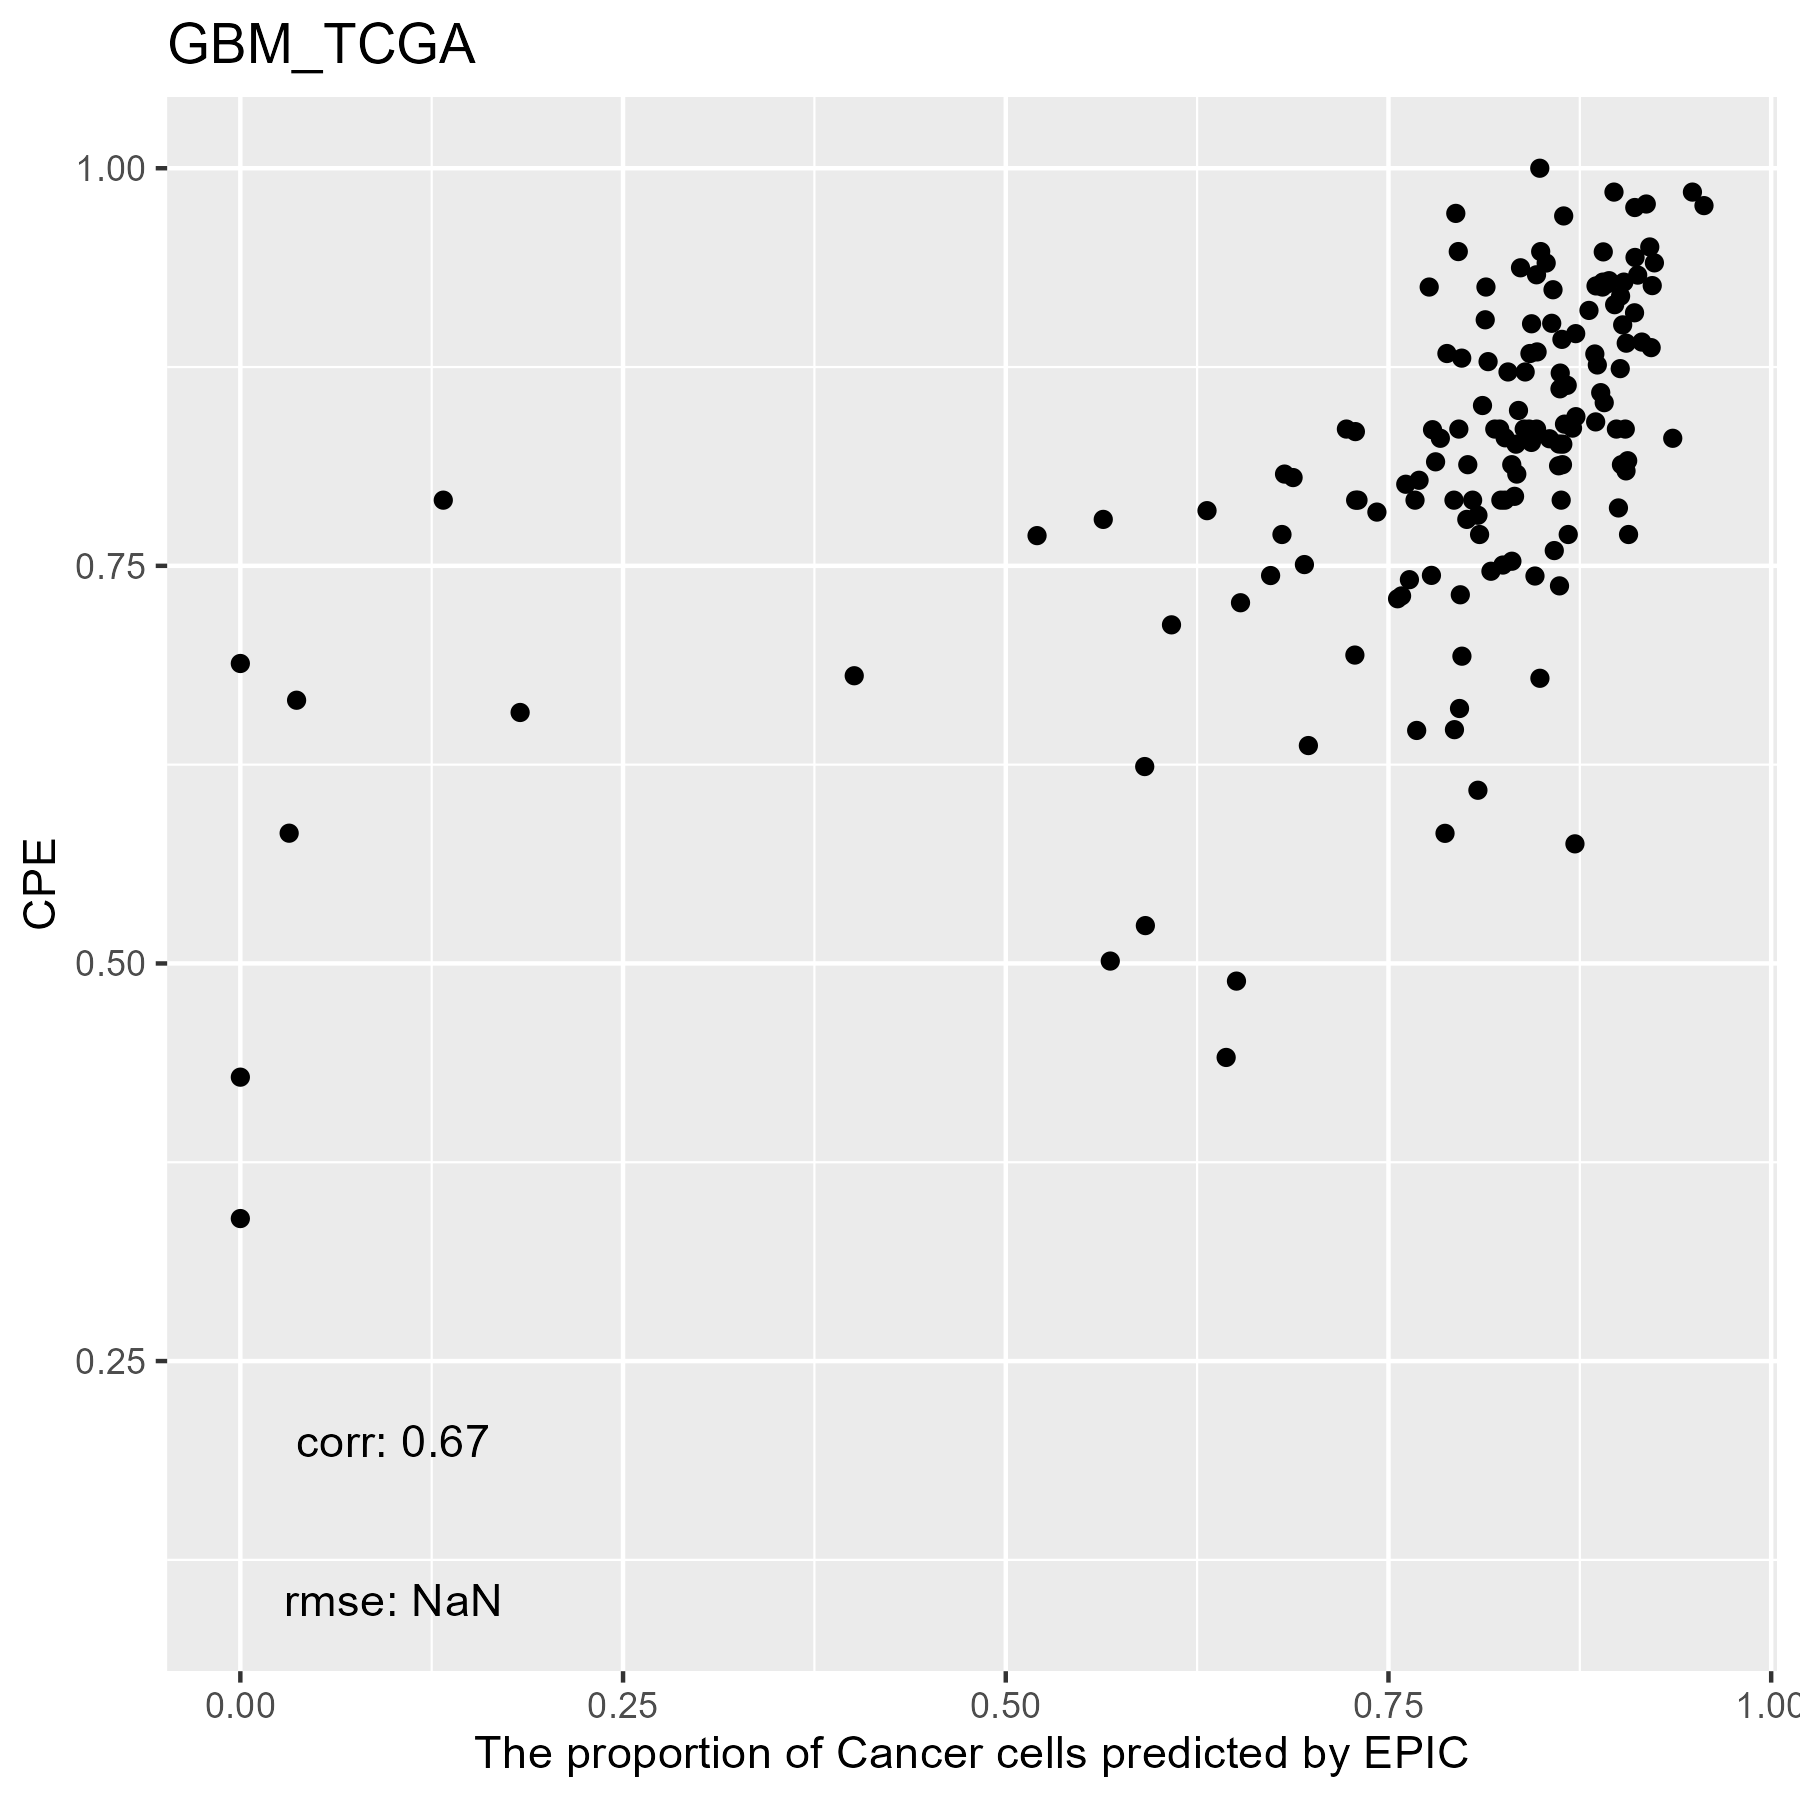

The table this chart was drawn from, first rows:
, cellFractions.B.Cells, cellFractions.Endothelial.Cells, cellFractions.Fibroblasts, cellFractions.Macrophages, cellFractions.NK, cellFractions.T.Cells, cellFractions.otherCells
TCGA.32.2616.01A, 9.85014406284714e-09, 0.03132, 4.04782137393274e-10, 0.06976, 2.85406544231168e-05, 1.36484402034842e-07, 0.8989
TCGA.32.1980.01A, 1.97032498882491e-09, 0.05321, 2.52591909686921e-09, 0.1373, 0.001028, 4.92342310190945e-09, 0.8084
TCGA.28.2514.01A, 2.72917261889912e-09, 0.1184, 1.98692790853001e-07, 0.03445, 1.58453106987089e-08, 2.04139043865648e-05, 0.8471
TCGA.06.0644.01A, 0.0004038, 4.54765560287805e-09, 0.1255, 0.1937, 1.48752531361714e-07, 5.69668467305412e-08, 0.6804
TCGA.06.1804.01A, 5.58141037547703e-08, 0.02796, 4.0567203589711e-07, 0.03634, 1.05923134115707e-08, 3.31652527462211e-09, 0.9357
TCGA.41.2571.01A, 1.62972692662329e-08, 0.08821, 0.005965, 0.04919, 1.37994832469829e-06, 2.63124302465875e-07, 0.8566
TCGA.19.2619.01A, 1.04015010946497e-08, 0.1118, 3.96591977040149e-07, 0.02371, 4.65537546741515e-10, 1.62119113278804e-06, 0.8645
TCGA.27.1837.01A, 4.11008287523286e-09, 0.03133, 5.67355123929176e-09, 0.06349, 1.25135948172272e-07, 2.36536872253438e-07, 0.9052
TCGA.27.1832.01A, 1.35639670444625e-08, 0.03192, 6.7228096611729e-05, 0.1711, 1.09449716061983e-07, 1.7269724012986e-07, 0.7969
TCGA.06.0686.01A, 2.1252358335198e-08, 0.09029, 1.77302885571644e-08, 0.09829, 5.11448741881129e-09, 7.5482039770546e-09, 0.8114
TCGA.06.5856.01A, 3.99489902373758e-10, 0.1196, 8.29818450386656e-06, 0.1016, 7.81976281291608e-08, 1.99052412378412e-08, 0.7788
TCGA.28.1753.01A, 6.03172223074498e-07, 0.1388, 0.03448, 0.1293, 0.002326, 1.2926916117218e-08, 0.6951
TCGA.28.5218.01A, 6.621503668733e-08, 1.31558260746134e-07, 0.511, 0.3062, 7.53441039490918e-07, 4.24010292805837e-10, 0.1828
TCGA.32.1970.01A, 4.21332678260728e-06, 0.06749, 5.68873447040526e-09, 0.04607, 5.96219935709786e-08, 3.68333544333839e-09, 0.8864
TCGA.28.5204.01A, 1.84818869193178e-06, 0.07199, 2.97615906879529e-09, 0.08453, 7.1568271994644e-09, 3.36654531646e-08, 0.8435
TCGA.12.3653.01A, 2.69053575978365e-09, 0.06185, 8.59203901659875e-07, 0.09476, 2.15491963789216e-06, 7.63077006224186e-08, 0.8434
TCGA.06.0187.01A, 4.07460005948305e-07, 0.1044, 5.05334931736676e-05, 0.0819, 1.38985129552291e-08, 4.59189537215542e-09, 0.8137
TCGA.19.2624.01A, 5.23910069361704e-08, 0.0609, 2.44887855360236e-06, 0.0207, 7.01996498415316e-09, 3.73731131745287e-09, 0.9184
TCGA.12.3652.01A, 4.64270102398631e-08, 0.07629, 5.53497545691763e-07, 0.03812, 2.43545091027494e-06, 3.79626200690374e-08, 0.8856
TCGA.12.5299.01A, 1.87775387069711e-08, 0.07588, 0.0009811, 0.1291, 6.53429095708951e-06, 2.53561918265085e-08, 0.794
TCGA.06.0749.01A, 9.61317536499944e-05, 0.002289, 1.5016821924165e-08, 0.1519, 6.74072347732376e-08, 2.77162837064971e-07, 0.8457
TCGA.06.0158.01A, 3.37715050961648e-05, 0.07044, 1.07142506617514e-06, 0.07121, 1.24067414346075e-08, 4.38389247710358e-08, 0.8583
TCGA.19.1390.01A, 5.91437174208559e-08, 0.07405, 3.71578322903482e-05, 0.03559, 8.52209744356232e-07, 1.05689570288745e-09, 0.8903
TCGA.28.2510.01A, 4.44741434825967e-10, 0.08436, 0.01166, 0.03217, 4.73742794336419e-08, 1.58160698251312e-07, 0.8718
TCGA.32.2615.01A, 3.67764424155802e-08, 0.06859, 0.001502, 0.08316, 2.8814230801357e-08, 9.58550897495062e-07, 0.8467
TCGA.76.4929.01A, 5.40321062356704e-10, 0.04909, 0.000146, 0.08577, 4.51344406678468e-09, 3.25722493356714e-08, 0.865
TCGA.06.0178.01A, 1.49098365857835e-08, 0.0009518, 9.56500102040658e-07, 0.1104, 1.05239313236529e-08, 4.14370478747569e-09, 0.8887
TCGA.41.5651.01A, 2.5204293262971e-09, 0.06046, 1.10873917102828e-09, 0.02847, 0.0001591, 4.41624866455962e-10, 0.9109
TCGA.14.2554.01A, 6.9689275164294e-09, 0.03326, 8.34657781776519e-05, 0.1405, 4.69324164539134e-09, 5.61718881410525e-08, 0.8261
TCGA.06.2559.01A, 3.19537905898432e-08, 0.1157, 0.004302, 0.05378, 4.80170626995782e-08, 7.4028558199203e-08, 0.8262
TCGA.14.0787.01A, 3.2022572473313e-06, 0.04578, 7.57830773390655e-09, 0.0644, 1.3940705209882e-08, 1.89024655694167e-07, 0.8898
TCGA.12.0618.01A, 1.35399190809503e-07, 0.05002, 3.34527998306379e-09, 0.03891, 8.33491239097468e-07, 1.13984275010371e-09, 0.9111
TCGA.14.1034.01A, 6.52814889349679e-09, 0.06824, 1.39974301483643e-09, 0.1337, 3.31780553141419e-05, 5.50068258713354e-08, 0.798
TCGA.06.0743.01A, 2.46936750233649e-09, 0.04495, 5.67425983369603e-07, 0.04879, 8.17748305326114e-10, 7.80975805355307e-08, 0.9063
TCGA.16.1045.01B, 1.15530835815974e-06, 0.03485, 0.0001457, 0.4013, 3.34038229293993e-08, 1.00755301778077e-07, 0.5637
TCGA.76.4927.01A, 1.70288901315344e-08, 0.1601, 0.005817, 0.1463, 0.0001217, 1.81240395458128e-08, 0.6877
TCGA.32.2638.01A, 3.57859803708762e-08, 0.1635, 0.004829, 0.1092, 1.70531785221735e-05, 6.79955568157909e-08, 0.7225
TCGA.14.1825.01A, 2.2704971262912e-08, 0.06002, 4.08170915367999e-09, 0.04585, 1.14483412934486e-05, 1.94476145266148e-08, 0.8941
TCGA.32.2632.01A, 2.14188164526827e-07, 0.04721, 3.20431562821168e-09, 0.2551, 4.8681342056956e-07, 6.35811214792353e-08, 0.6977
TCGA.14.1823.01A, 3.8216830455052e-05, 4.54191337944053e-11, 1.19740138588949e-08, 0.1325, 4.87813773115949e-06, 2.86812915288972e-05, 0.8674
TCGA.12.3650.01A, 2.74609410982655e-06, 0.06867, 2.67822918402889e-08, 0.1032, 1.97646689404395e-08, 1.56991750305311e-06, 0.8281
TCGA.06.0211.01A, 1.32261927904429e-05, 0.1071, 1.56014531277485e-09, 0.1129, 4.8637091721624e-08, 6.12295865943009e-09, 0.78
TCGA.06.0238.01A, 8.43831790666297e-06, 0.0001033, 5.02040162912199e-09, 0.202, 1.47025990881857e-06, 2.54089840425148e-05, 0.7978
TCGA.06.0184.01A, 4.37309856211155e-06, 0.04956, 4.87398730286983e-07, 0.2774, 1.92430157953067e-08, 3.43648704711098e-08, 0.673
TCGA.76.4925.01A, 9.85731871639337e-09, 0.05816, 0.008875, 0.03563, 2.59311163615253e-09, 2.32747173256075e-05, 0.8973
TCGA.12.0616.01A, 5.77684839706917e-06, 0.01657, 2.88185971490179e-09, 0.1195, 1.74665870698467e-08, 3.52996440307769e-08, 0.8639
TCGA.26.5132.01A, 1.91054805817882e-05, 0.09123, 1.05748139950558e-05, 0.07248, 2.18389245584569e-09, 2.42996356243333e-08, 0.8363
TCGA.02.0055.01A, 2.49558791598783e-08, 0.1802, 0.4732, 0.304, 3.82088788554295e-08, 0.005828, 0.03674
TCGA.06.0132.01A, 1.88298250756936e-05, 3.47632947192797e-06, 2.63711429518014e-08, 0.4304, 0.001324, 5.29978327369599e-08, 0.5683
TCGA.02.2486.01A, 3.78702168739095e-08, 0.01411, 2.22441094310748e-08, 0.8533, 2.45491937528881e-05, 1.30553956916202e-06, 0.1326
TCGA.19.1787.01B, 1.44374995483139e-06, 0.05822, 2.06594697530095e-05, 0.09989, 5.31976923800041e-08, 6.83707824156858e-08, 0.8419
TCGA.06.0211.01B, 7.07969990980552e-10, 0.07822, 1.4020464908555e-07, 0.06429, 1.356498349786e-08, 5.82269125595854e-11, 0.8575
TCGA.06.5859.01A, 1.22009152557698e-06, 1.93063927762607e-07, 1.97243746329249e-06, 0.1986, 0.0001912, 3.86135372966729e-06, 0.8012
TCGA.06.0139.01A, 7.67665439056032e-06, 1.44570467797122e-05, 1.6099020427839e-05, 0.9999, 7.40402226075362e-05, 1.44397689686855e-05, 5.95389023883727e-06
TCGA.06.0157.01A, 7.73748505960033e-09, 0.06404, 2.32352663721678e-07, 0.08294, 1.18884854284397e-09, 7.79198977671857e-08, 0.853
TCGA.12.1597.01B, 9.46342350034711e-06, 0.03897, 3.09386095219013e-10, 0.08858, 3.84751060653115e-08, 8.06263206903303e-08, 0.8724
TCGA.76.4931.01A, 1.6151423772489e-09, 0.04692, 1.98784836320675e-06, 0.03239, 3.54484851572374e-08, 1.21567926605066e-08, 0.9207
TCGA.06.5417.01A, 6.04243088677093e-09, 0.04245, 4.14234296088989e-09, 0.03524, 5.3035781236343e-07, 2.09247948017664e-10, 0.9223
TCGA.32.5222.01A, 1.35468789133237e-08, 0.04122, 0.01819, 0.1073, 4.54034229640863e-08, 2.06157582574397e-09, 0.8333
TCGA.76.4932.01A, 5.35944842142644e-09, 0.05627, 6.72898396686865e-06, 0.05278, 9.31516659414057e-08, 1.02978101649254e-06, 0.8909
... 94 more rows
